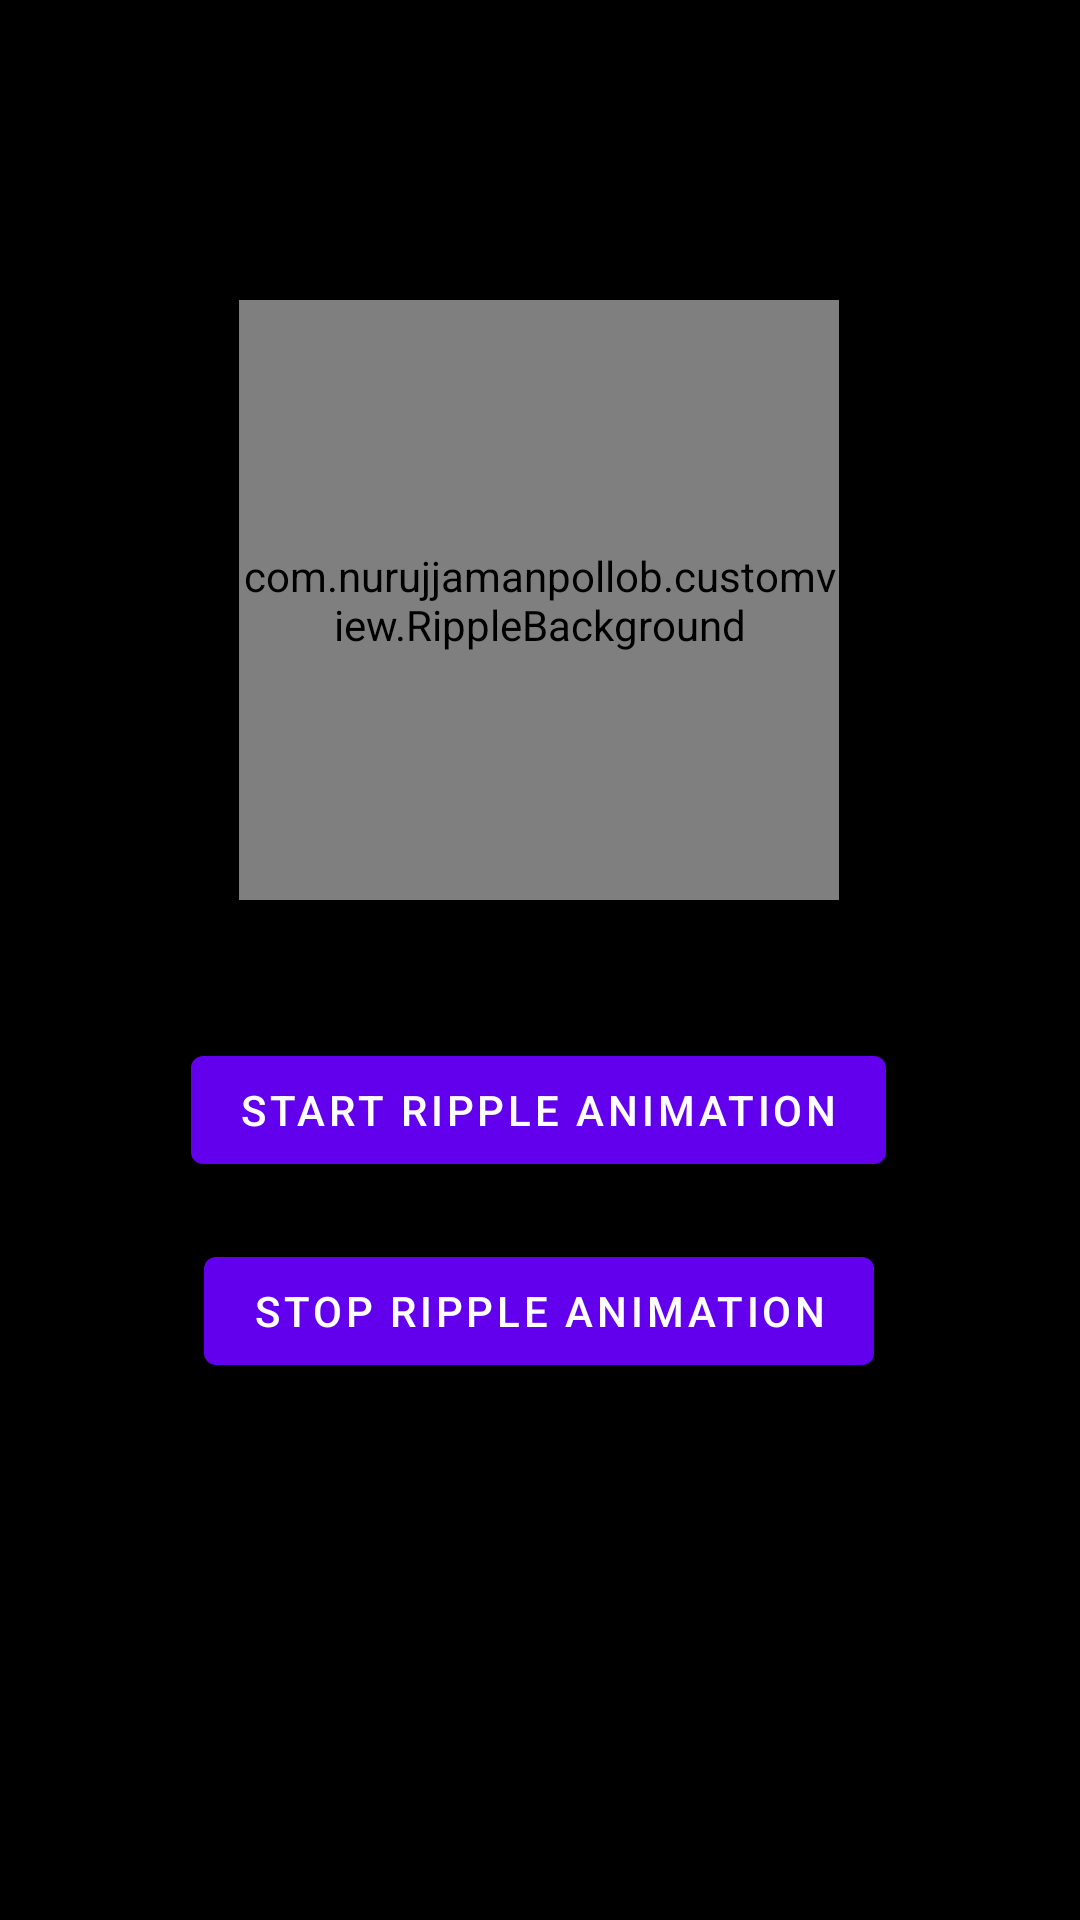

This screen was rendered from an Android layout file. Write that file and the resources it references.
<!-- AndroidManifest.xml: application theme Theme.UICollections -->
<!-- res/layout/ripple_background_example.xml -->
<?xml version="1.0" encoding="utf-8"?>
<androidx.constraintlayout.widget.ConstraintLayout
    xmlns:android="http://schemas.android.com/apk/res/android"
    xmlns:app="http://schemas.android.com/apk/res-auto"
    xmlns:tools="http://schemas.android.com/tools"
    android:layout_width="match_parent"
    android:background="@color/black"
    android:layout_height="match_parent">


    <com.example.customview.RippleBackground
        android:id="@+id/ripple_background"
        android:layout_width="200dp"
        android:layout_height="200dp"
        android:layout_marginStart="105dp"
        android:layout_marginTop="100dp"
        android:layout_marginEnd="106dp"
        app:layout_constraintEnd_toEndOf="parent"
        app:layout_constraintStart_toStartOf="parent"
        app:layout_constraintTop_toTopOf="parent"
        app:ripple_amount="3"
        app:ripple_color="@color/teal_200"
        app:ripple_duration="3000"
        app:ripple_radius="50dp"
        app:ripple_scale="2">


        <TextView
            android:id="@+id/textView2"
            android:layout_width="wrap_content"
            android:layout_height="wrap_content"
            android:layout_centerInParent="true"
            android:text="Hi"
            android:textAlignment="center"
            android:textColor="@color/white"
            android:textStyle="bold" />
    </com.example.customview.RippleBackground>

    <Button
        android:id="@+id/start_ripple_animation"
        android:layout_width="wrap_content"
        android:layout_height="wrap_content"
        android:layout_marginStart="89dp"
        android:layout_marginTop="46dp"
        android:layout_marginEnd="90dp"
        android:text="Start Ripple Animation"
        app:layout_constraintEnd_toEndOf="parent"
        app:layout_constraintStart_toStartOf="parent"
        app:layout_constraintTop_toBottomOf="@+id/ripple_background" />

    <Button
        android:id="@+id/stop_ripple_animation"
        android:layout_width="wrap_content"
        android:layout_height="wrap_content"
        android:layout_marginStart="93dp"
        android:layout_marginTop="19dp"
        android:layout_marginEnd="94dp"
        android:text="Stop Ripple Animation"
        app:layout_constraintEnd_toEndOf="parent"
        app:layout_constraintStart_toStartOf="parent"
        app:layout_constraintTop_toBottomOf="@+id/start_ripple_animation" />


</androidx.constraintlayout.widget.ConstraintLayout>
<!-- resources referenced by this layout -->
<resources>
  <style name="Theme.UICollections" parent="Theme.MaterialComponents.DayNight.DarkActionBar">
          
          <item name="colorPrimary">@color/purple_500</item>
          <item name="colorPrimaryVariant">@color/purple_700</item>
          <item name="colorOnPrimary">@color/white</item>
          
          <item name="colorSecondary">@color/teal_200</item>
          <item name="colorSecondaryVariant">@color/teal_700</item>
          <item name="colorOnSecondary">@color/black</item>
          
          <item name="android:statusBarColor" tools:targetApi="l">?attr/colorPrimaryVariant</item>
          
      </style>
  <!-- not gathered from this repository: default colours our renderer supplied (Android Studio template values) -->
  <color name="purple_500">#FF6200EE</color>
  <color name="purple_700">#FF3700B3</color>
  <color name="teal_200">#FF03DAC5</color>
  <color name="teal_700">#FF018786</color>
  <color name="black">#FF000000</color>
  <color name="white">#FFFFFFFF</color>
</resources>
